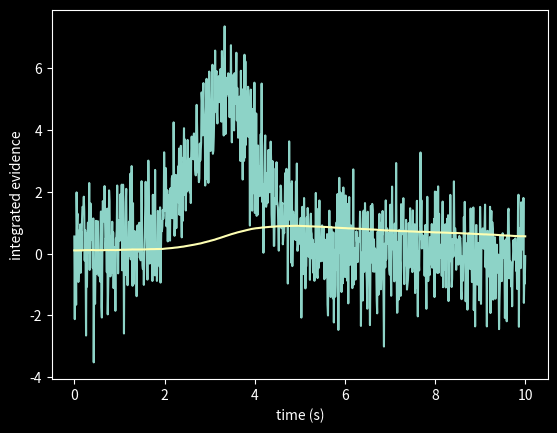
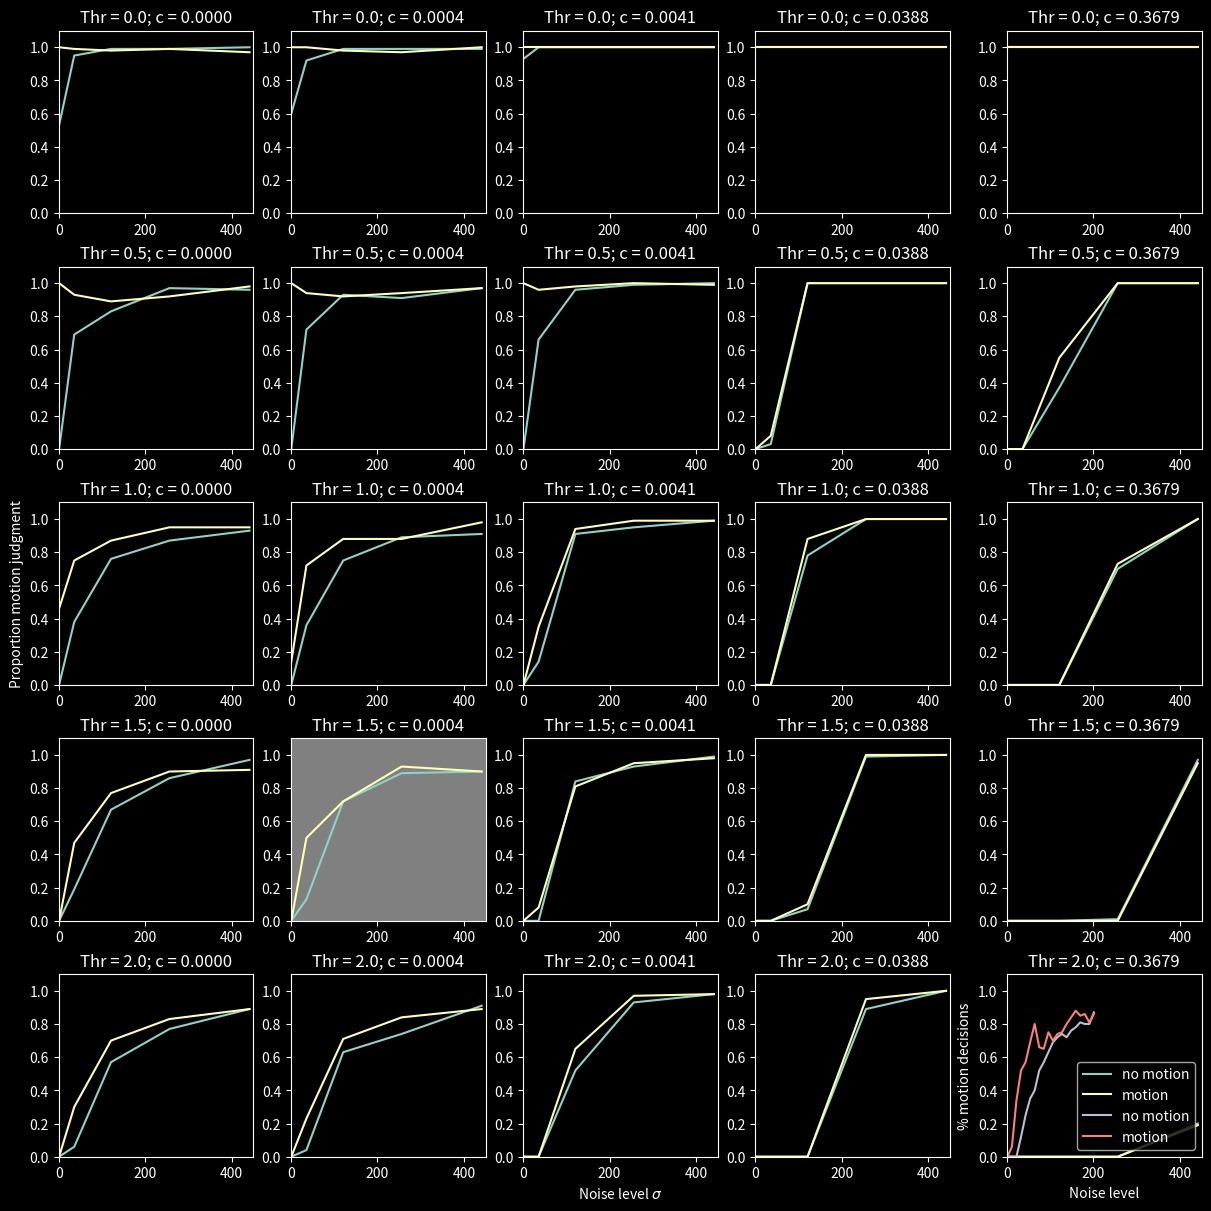

These charts were generated, in order, by the following Python code:
import numpy as np
import matplotlib.pyplot as plt
from scipy.stats import norm
!pip install pandas --quiet
plt.style.use('dark_background')

def vestibular_signal(sig, mov):
  """
  Computes a vestibular signal that corresponds to the acceleration of the 
  train with different amplitudes of noise
  Args:
    sig: scalar SD of noise
    mov: 0 means no self-motion; 1 means self-motion (or scaling or motion signal)
  Returns: vector array of vestibular signal v
  """
  # create white noise series for 10s with 1ms resolution
  x = np.linspace(-7, 14, 1001)
  z = 1/(1 + np.exp(-x))
  noise = norm.rvs(size=1000)
  v = sig*noise + mov*np.diff(z)/0.001

  return v

v = vestibular_signal(1,1)

# plot signal
t = np.linspace(0, 10, 1000)
plt.plot(t,v)
plt.xlabel("time (s)")
plt.ylabel("vestibular signal (a.u.)")

def ddm(v, c):
  """
  Leaky integration of vestibular signal
  Args:
    v: array of vestibular signal
    c: leakage constant
  Outputs: time series of integrated vestibular signal (with leakage)
    = evidence e
  """
  e = np.random.normal(0, 0.1)
  E = []
  for i in range(len(v)):
    e += -c*e + v[i]*0.001
    E.append(e)
  return E
    

e = ddm(v,c=0.001)

# plot result
plt.plot(t,e)
plt.xlabel("time (s)")
plt.ylabel("integrated evidence")

def threshold(e, thr):
  """
  Thresholding of motion evidence
  Args:
    motion evidence: e (array)
    threshold: thr
  Output: decision d if threshold was reached
  """
  d = any(np.array(e) > thr)*1
  return d


d = threshold(e, .6)
d

def run_model(sig,c,thr,mov):
  """
  runs the full model to simulate self-motion decision, e.g. for train illusion
  Args:
    sig: SD of vestibular noise
    c: leakage constant
    thr: decision threshold
    mov: self-motion? ) no selfmotion; 1 self-motion
  Output: decision d (0: no self-motion; 1: self-motion)
  """
  v = vestibular_signal(sig, mov)
  e = ddm(v,c)
  d = threshold(e, thr)
  return d

d = run_model(200,0.001,0.8,1)
d

import itertools # to automatically generat possible combinations of parameters

# define parameter list
params = {
    'sig': np.linspace(1,21,5)**2,
    'c': np.exp(np.linspace(-10,-1,5)),
    'thr': np.linspace(0,2,5),
    'mov': np.linspace(0,1,2),
}

# run combination of parameters
keys = list(params)
D = []
for i in range(0,100):
  for values in itertools.product(*map(params.get, keys)):
      d = run_model(**dict(zip(keys, values)))
      temp = list(values)
      temp.append(d)
      D.append(temp)

# want data frames:
import pandas as pd
df = pd.DataFrame(D, columns = ['Sig','c','Thr','Mov','Decisions'])
# multi panel layout:
axs = plt.figure(figsize=(12,12), constrained_layout=True).subplots(5, 5)
# plot for movement absent/present
Mov_s = np.unique(df['Mov'])
# plot for leakage parameter & threshold values:
c_s   = np.unique(df['c'])
Thr_s   = np.unique(df['Thr'])
# plot for data for both movement condition for each leakage/threshold combination
Sig_s   = np.unique(df['Sig'])
for Thr_n in range(len(Thr_s)):
  for c_n in range(len(c_s)):
    subdf0 = df[(df.Mov == 0) & (df.c == c_s[c_n]) & (df.Thr == Thr_s[Thr_n])].groupby(['Sig'])['Decisions'].mean()
    subdf1 = df[(df.Mov == 1) & (df.c == c_s[c_n]) & (df.Thr == Thr_s[Thr_n])].groupby(['Sig'])['Decisions'].mean()
    im0 = axs[Thr_n, c_n].plot(Sig_s, subdf0, label="no motion")
    im1 = axs[Thr_n, c_n].plot(Sig_s, subdf1, label="motion")
    axs[Thr_n, c_n].set_title("Thr = {}; c = {:.4f}".format(Thr_s[Thr_n], c_s[c_n]))
    axs[Thr_n, c_n].set_ylim(0, 1.1)
    axs[Thr_n, c_n].set_xlim(0, 450)
axs[4,2].set_xlabel("Noise level $\sigma$")
axs[2,0].set_ylabel("Proportion motion judgment")
axs[3,1].set_facecolor('grey') 
axs[4,4].legend();

# run "best" parameter combination
sig = 50
c = 0.0004
thr = 1.5
d0 = []
d1 = []
for i in range(0,1000):
    d0.append(run_model(sig,c,thr,0))
    d1.append(run_model(sig,c,thr,1))
print('\n Motion detected for no-motion =', sum(d0)/10, '%; and motion =', sum(d1)/10, '%')
     

sig = np.linspace(1,201,20)
c = 0.0004
thr = 1.5
D0 = []
D1 = []
for s in range(len(sig)):
  d0 = []
  d1 = []
  for i in range(0,100):
    d0.append(run_model(sig[s],c,thr,0))
    d1.append(run_model(sig[s],c,thr,1))
  D0.append(sum(d0)/100)
  D1.append(sum(d1)/100)

plt.plot(sig,D0, label="no motion")
plt.plot(sig,D1, label ="motion")
plt.xlabel("Noise level")
plt.ylabel("% motion decisions")
plt.legend();